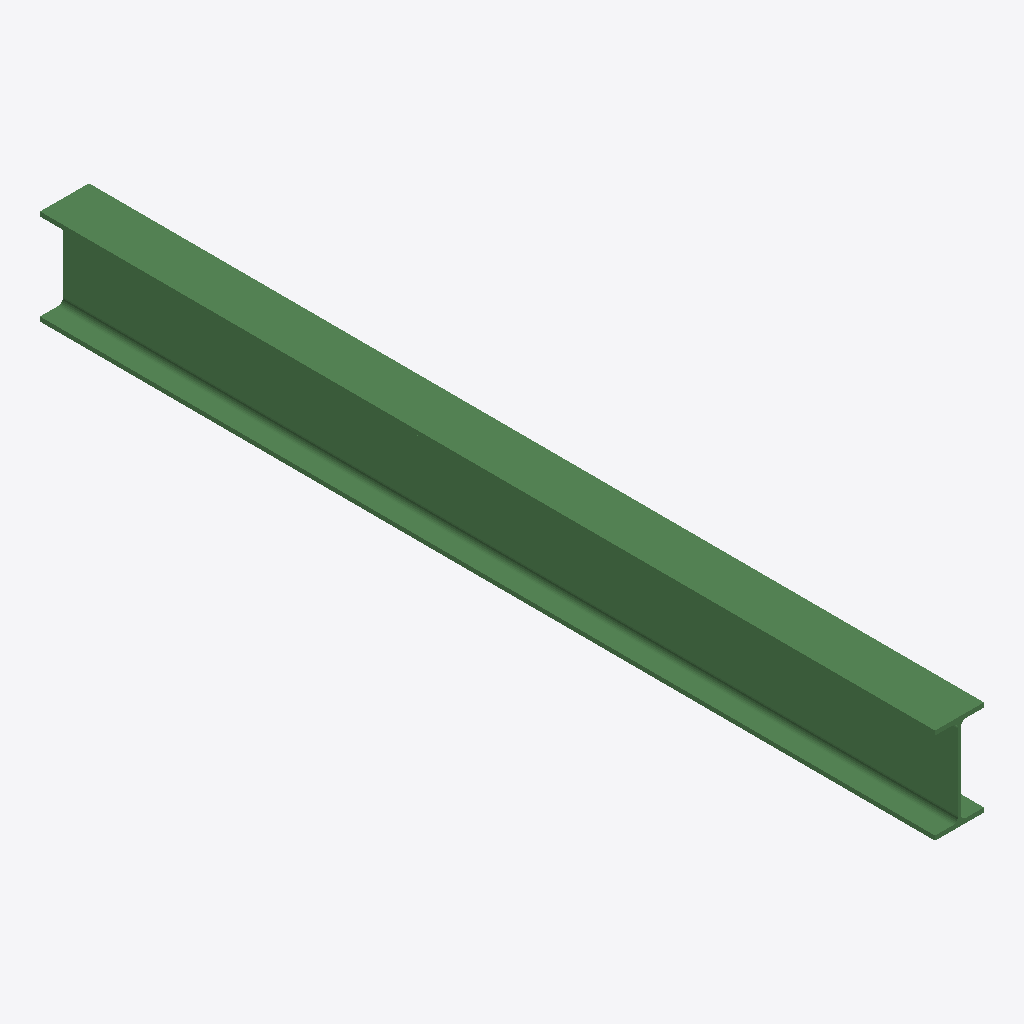
Isometric view of an IFC building model (IFC-SPF (STEP), schema IFC2X3, length unit millimetre), seen from the south-west, elements coloured by IFC class: 1 beam (green).
Extent 0.1 m × 1.5 m × 0.2 m (x, y, z). Storeys (1): Undefined at 0.00 m. Elements (1): 1 IfcBeam.

HEADER;
FILE_DESCRIPTION(('ViewDefinition[AISC_Steel_Detailing]','Option [BaseQuantities:Off]','Option [GridExport:On]','Option [Assemblies:Off]','Option [Bolts:On]','Option [Rebars:On]','Option [PourObjects:Off]','Option [Welds:On]','Option [SurfaceTreatments:On]','Option [LocationBy:0]','Option [ViewColors:Off]','Option [SectionedSpine:Off]','[2 more]'),'2;1');
FILE_NAME('b_826_Qty_64.ifc','2026-05-16T11:52:48',('GIOVANNIPC\\gcorrea'),('Structural Designer'),'IFC Database version: Work','Tekla Structures 2020 Service Pack 5, IFC Export','');
FILE_SCHEMA(('IFC2X3'));
ENDSEC;
DATA;
#37=IFCPROJECT('2G7ZFDNE16yBDU14FA92Me',#5,'Proyecto',$,$,$,$,(#11),#36);
#39=IFCSITE('2xvEzEinjBTea80yOTcujY',#5,'Obra',$,$,#38,$,$,.ELEMENT.,$,$,$,$,$);
#41=IFCBUILDING('1ItwbOFmn68Ox_jEdEUcqd',#5,'Undefined',$,$,#40,$,$,.ELEMENT.,$,$,$);
#43=IFCBUILDINGSTOREY('29hdEUCErFze9E_VIAceOd',#5,'Undefined',$,$,#42,$,$,.ELEMENT.,0.0);
#60=IFCBEAM('3pH9T7fN52cOHW1A$Be0tO',#44,'BEAM','IPE160','IPE160',#48,#59,'IDf3449747-a571-4299-8460-04afcba00dd8');
ENDSEC;
